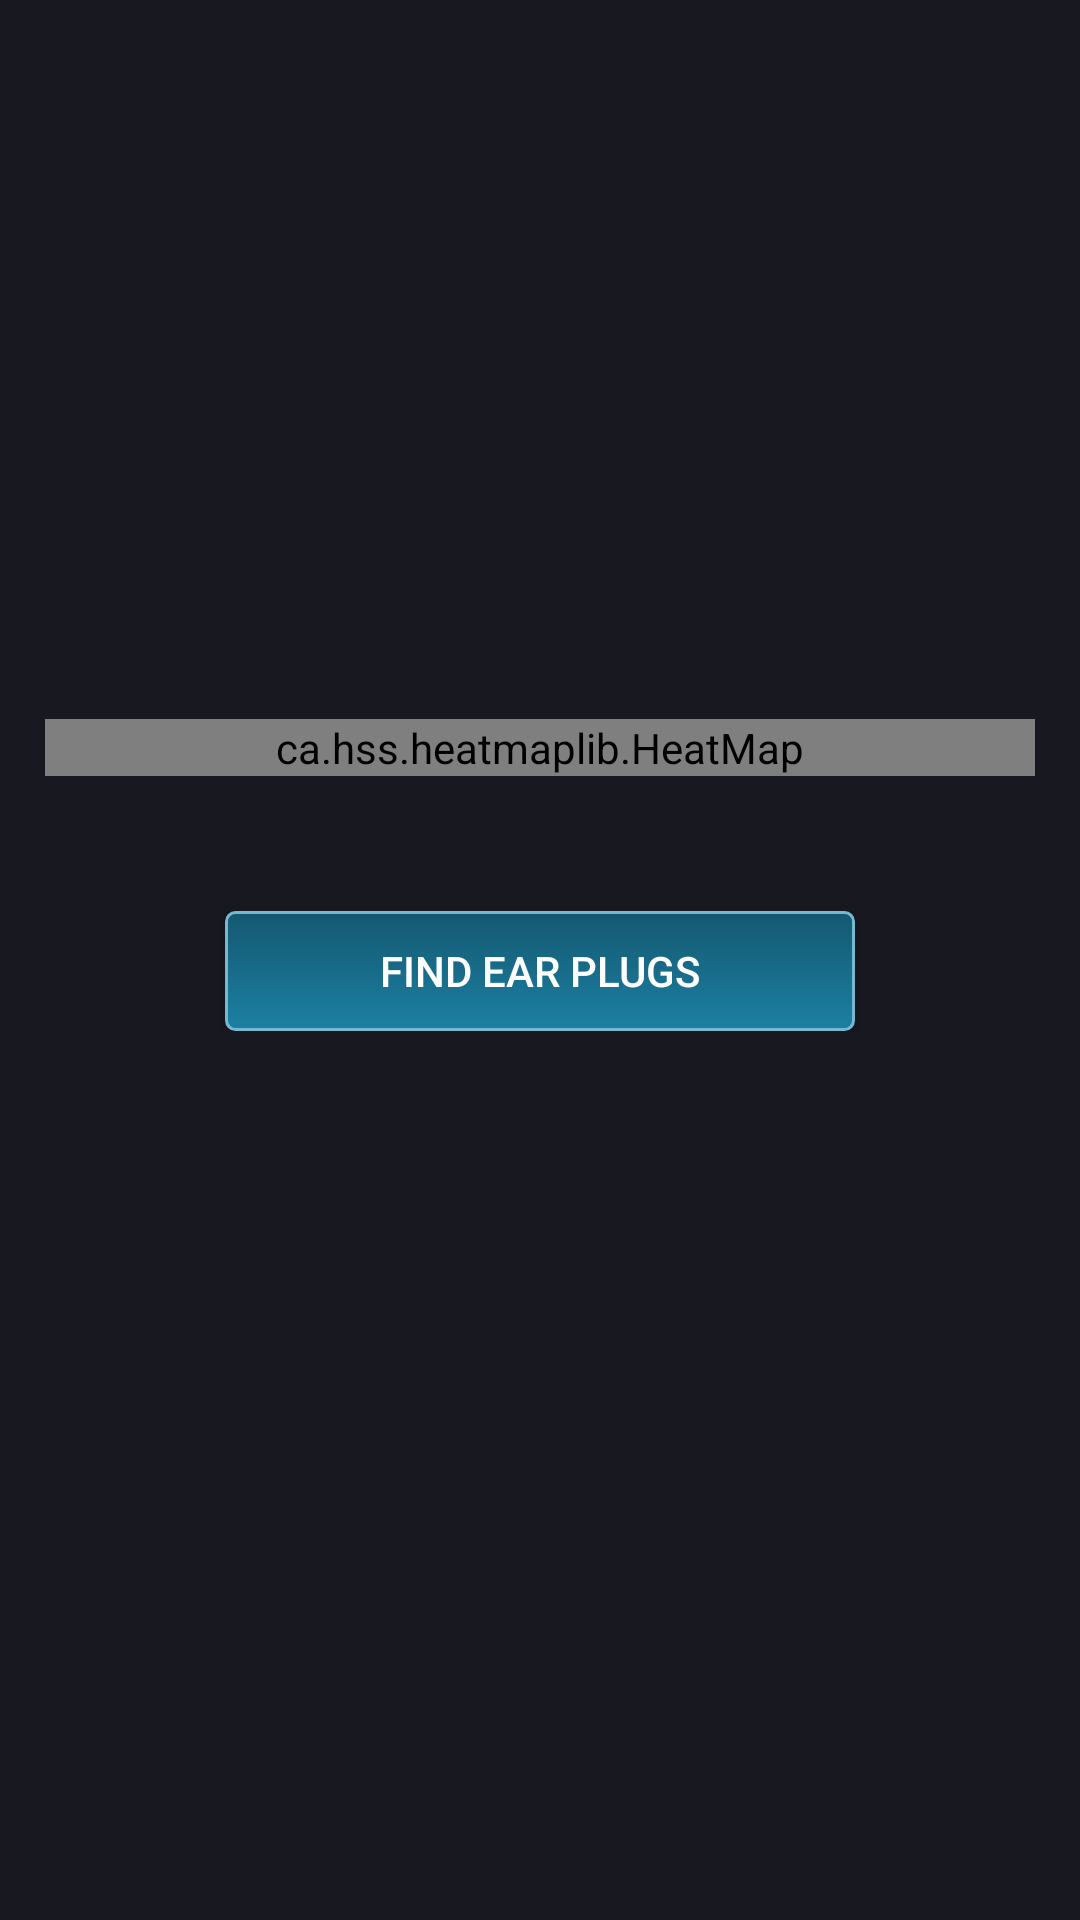

Reconstruct the res/layout file that produces this screen, plus the resources it refers to.
<!-- AndroidManifest.xml: application theme AppTheme -->
<!-- res/layout/heatmap.xml -->
<?xml version="1.0" encoding="utf-8"?>
<ScrollView xmlns:android="http://schemas.android.com/apk/res/android"
    android:layout_width="match_parent"
    android:layout_height="fill_parent"
    xmlns:app="http://schemas.android.com/apk/res-auto">
    

<LinearLayout xmlns:android="http://schemas.android.com/apk/res/android"
    android:id="@+id/mZoomLinearLayout"
    android:layout_weight="1"
    android:orientation="vertical" android:layout_width="match_parent"
    android:layout_height="match_parent">

    <LinearLayout android:orientation="horizontal"
        android:layout_width="fill_parent"
        android:layout_height="fill_parent"
        android:paddingTop="30dip"
        android:paddingBottom="15dip">

        <ImageView android:id="@+id/BandImage"
            android:layout_height="match_parent"
            android:layout_width="match_parent"
            android:scaleType="fitCenter"
            android:adjustViewBounds="true"
            android:paddingLeft="25dip"
            android:paddingRight="15dip"
            android:layout_weight="1"/>

        <ImageView android:id="@+id/VenueImage"
            android:layout_height="match_parent"
            android:layout_width="match_parent"
            android:scaleType="fitCenter"
            android:adjustViewBounds="true"
            android:paddingLeft="15dip"
            android:paddingRight="25dip"
            android:layout_weight="1"/>
    </LinearLayout>

    <LinearLayout xmlns:android="http://schemas.android.com/apk/res/android"
        android:orientation="vertical" android:layout_width="match_parent"
        android:layout_height="match_parent">

        <TextView
            android:id="@+id/HeatmapBandName"
            android:textColor="#EAEAEA"
            android:textSize="30dp"
            android:textAlignment="center"
            android:layout_width="match_parent"
            android:layout_height="match_parent" />

        <TextView
            android:id="@+id/HeatmapVenueName"
            android:textColor="#EAEAEA"
            android:textSize="25dp"
            android:textAlignment="center"
            android:layout_width="match_parent"
            android:layout_height="match_parent" />

        <TextView
            android:id="@+id/HeatmapDate"
            android:layout_width="match_parent"
            android:textSize="18dp"
            android:textAlignment="center"
            android:textColor="#EAEAEA"
            android:textStyle="italic"
            android:layout_height="match_parent" />

        <TextView
            android:id="@+id/HeatmapData"
            android:layout_width="match_parent"
            android:textSize="18dp"
            android:textAlignment="center"
            android:textColor="#EAEAEA"
            android:textStyle="italic"
            android:layout_height="match_parent" />

        <TextView
            android:id="@+id/gigvolume"
            android:textColor="#EAEAEA"
            android:textSize="20dp"
            android:paddingTop="30dp"
            android:textAlignment="center"
            android:layout_width="match_parent"
            android:layout_height="match_parent" />

    </LinearLayout>

    <RelativeLayout xmlns:android="http://schemas.android.com/apk/res/android"
        android:id="@+id/heatmap_container"
        xmlns:app="http://schemas.android.com/apk/res-auto"
        android:layout_width="match_parent"
        android:padding="15dip"
        android:layout_height="match_parent">

        <ImageView
            android:id="@+id/heatmapFloorplan"
            android:layout_width="match_parent"
            android:layout_height="match_parent"/>

        <ca.hss.heatmaplib.HeatMap
            android:id="@+id/heatmap"
            android:layout_width="match_parent"
            android:layout_height="match_parent"
            app:maxOpacity="255"
            app:minOpacity="0"/>

    </RelativeLayout>

    <LinearLayout xmlns:android="http://schemas.android.com/apk/res/android"
        android:layout_weight="1"
        android:orientation="vertical"
        android:padding="30dp"
        android:layout_width="match_parent"
        android:layout_height="match_parent">

        <Button
            android:layout_width="210dip"
            android:layout_height="40dip"
            android:text="Find Ear Plugs"
            android:textColor="#FFF"
            android:background="@drawable/bluebutton"
            android:layout_gravity="center_horizontal"
            android:onClick="onClickBtn" />
    </LinearLayout>


</LinearLayout>
</ScrollView>
<!-- resources referenced by this layout -->
<resources>
  <!-- drawable bluebutton (drawable) -->
  <?xml version="1.0" encoding="utf-8"?>
  <selector xmlns:android="http://schemas.android.com/apk/res/android" >
      <item android:state_pressed="true" >
          <shape android:shape="rectangle"  >
              <corners android:radius="3dip" />
              <stroke android:width="1dip" android:color="#76B8CF" />
              <gradient android:angle="-90" android:startColor="#145870" android:endColor="#1C80A3"  />
          </shape>
      </item>
      <item android:state_focused="true">
          <shape android:shape="rectangle"  >
              <corners android:radius="3dip" />
              <stroke android:width="1dip" android:color="#76B8CF" />
              <solid android:color="#1C80A3"/>
          </shape>
      </item>
      <item >
          <shape android:shape="rectangle"  >
              <corners android:radius="3dip" />
              <stroke android:width="1dip" android:color="#76B8CF" />
              <gradient android:angle="-90" android:startColor="#145870" android:endColor="#1C80A3" />
          </shape>
      </item>
  </selector>
  <style name="AppTheme" parent="Theme.AppCompat.Light.DarkActionBar">
          
          <item name="colorPrimary">@color/colorPrimary</item>
          <item name="colorPrimaryDark">@color/colorPrimaryDark</item>
          <item name="colorAccent">@color/colorAccent</item>
          <item name="android:windowBackground">@color/colorBackground</item>
  
      </style>
  <color name="colorPrimary">#1C80A3</color>
  <color name="colorPrimaryDark">#17647F</color>
  <color name="colorAccent">#ff4081</color>
  <color name="colorBackground">#181920</color>
</resources>
